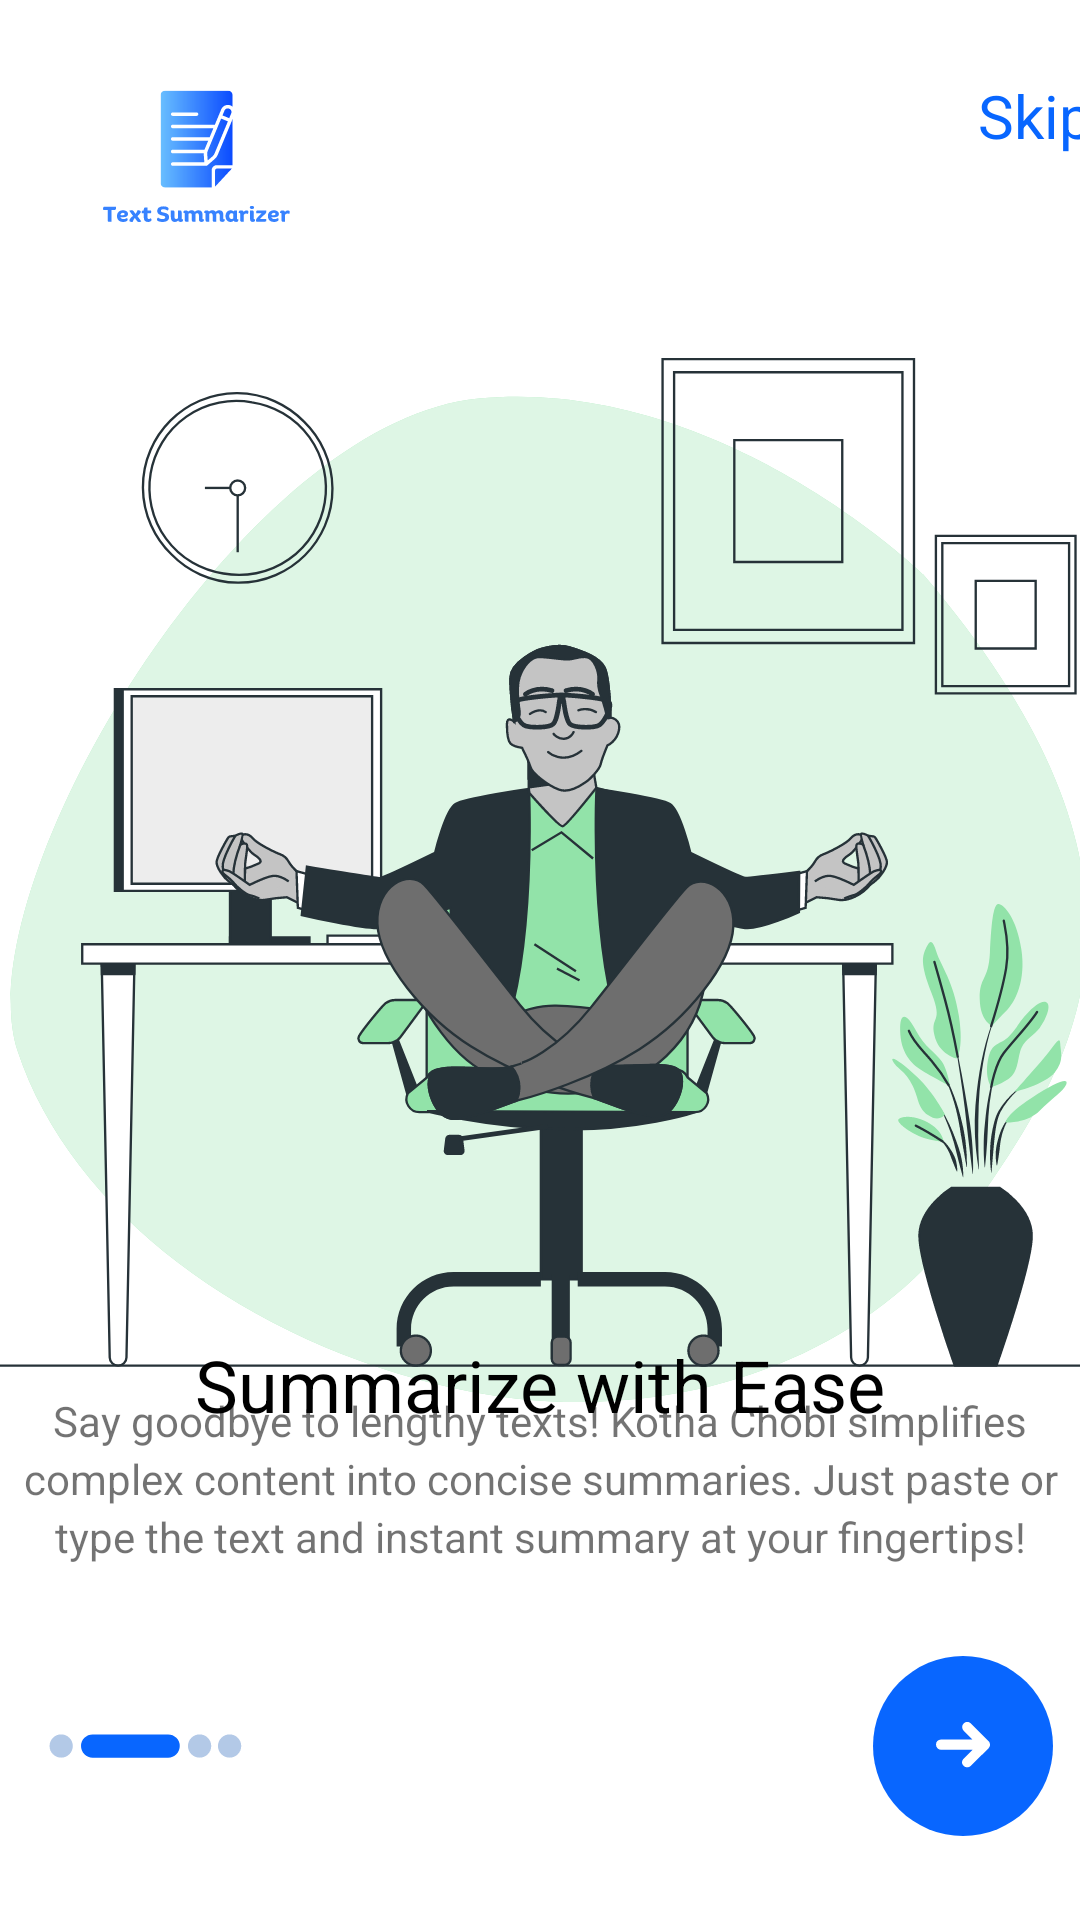

The Android layout XML behind this screen, and the referenced resources:
<!-- AndroidManifest.xml: application theme Theme.Text_Summarizer -->
<!-- res/layout/onboarding_screen_02.xml -->
<?xml version="1.0" encoding="utf-8"?>
<androidx.constraintlayout.widget.ConstraintLayout xmlns:android="http://schemas.android.com/apk/res/android"
    xmlns:app="http://schemas.android.com/apk/res-auto"
    xmlns:tools="http://schemas.android.com/tools"
    android:layout_width="match_parent"
    android:layout_height="match_parent"
    android:background="@color/primary_color"
    tools:context=".modules.OnboardingScreen02">

    <ImageView
        android:layout_width="390dp"
        android:layout_height="455dp"
        app:layout_constraintBottom_toBottomOf="parent"
        app:layout_constraintEnd_toEndOf="parent"
        app:layout_constraintHorizontal_bias="0.476"
        app:layout_constraintStart_toStartOf="parent"
        app:layout_constraintTop_toTopOf="parent"
        app:layout_constraintVertical_bias="0.363"
        app:srcCompat="@drawable/onboarding02" />


    <TextView
        android:layout_width="wrap_content"
        android:layout_height="wrap_content"
        android:gravity="center_horizontal|top"
        android:lineHeight="29sp"
        android:text="@string/summarize_with_ease_header"
        android:textColor="@color/black"
        android:textSize="24sp"
        app:layout_constraintBottom_toBottomOf="parent"
        app:layout_constraintEnd_toEndOf="parent"
        app:layout_constraintStart_toStartOf="parent"
        app:layout_constraintTop_toTopOf="parent"
        app:layout_constraintVertical_bias="0.733" />

    <TextView
        android:id="@+id/summarizema"
        android:layout_width="354dp"
        android:layout_height="84dp"
        android:alpha="0.55"
        android:gravity="center_horizontal|top"
        android:lineSpacingExtra="3sp"
        android:text="@string/summarize_with_ease_content"
        android:textColor="@color/black"
        android:translationY="-1.31sp"
        app:layout_constraintBottom_toBottomOf="parent"
        app:layout_constraintEnd_toEndOf="parent"
        app:layout_constraintHorizontal_bias="0.491"
        app:layout_constraintStart_toStartOf="parent"
        app:layout_constraintTop_toTopOf="parent"
        app:layout_constraintVertical_bias="0.837"
        tools:ignore="TextSizeCheck" />

    <LinearLayout
        android:layout_width="409dp"
        android:layout_height="92dp"
        android:gravity="center_vertical"
        android:orientation="horizontal"
        app:layout_constraintBottom_toBottomOf="parent"
        app:layout_constraintEnd_toEndOf="parent"
        app:layout_constraintStart_toStartOf="parent"
        app:layout_constraintTop_toTopOf="parent"
        app:layout_constraintVertical_bias="0.978">

        <ImageView
            android:layout_width="wrap_content"
            android:layout_height="wrap_content"
            android:layout_marginStart="40dp"
            app:srcCompat="@drawable/onboarding02_bar" />

        <ImageButton
            android:id="@+id/onboardingbtn02"
            android:layout_width="60.01dp"
            android:layout_height="60.01dp"
            android:layout_marginStart="210dp"
            android:background="@drawable/ob_navigate_oval_unselected"
            android:contentDescription="@string/next_btn_description"
            app:srcCompat="@drawable/arrowleft" />
    </LinearLayout>

    <LinearLayout
        android:layout_width="404dp"
        android:layout_height="101dp"
        android:orientation="horizontal"
        app:layout_constraintBottom_toBottomOf="parent"
        app:layout_constraintStart_toStartOf="parent"
        app:layout_constraintTop_toTopOf="parent"
        app:layout_constraintVertical_bias="0.0">

        <ImageView
            android:layout_width="121dp"
            android:layout_height="81dp"
            android:layout_marginLeft="5dp"
            android:layout_marginTop="13dp"
            android:contentDescription="@string/logo_text"
            app:srcCompat="@drawable/main_logo" />

        <TextView
            android:id="@+id/skipText02"
            android:layout_width="45dp"
            android:layout_height="45dp"
            android:layout_marginLeft="200dp"
            android:layout_marginTop="27dp"
            android:lineSpacingExtra="4sp"
            android:text="@string/skip_txt"
            android:textSize="20sp"
            android:textColor="@color/blue_A700"
            android:translationY="-1.87sp" />
    </LinearLayout>

</androidx.constraintlayout.widget.ConstraintLayout>
<!-- resources referenced by this layout -->
<resources>
  <color name="black">#FF000000</color>
  <color name="blue_A700">#0866ff</color>
  <color name="primary_color">#FFFFFF</color>
  <!-- drawable arrowleft (drawable) -->
  <vector xmlns:android="http://schemas.android.com/apk/res/android"
          android:width="18dp"
          android:height="16dp"
          android:viewportWidth="18.0"
          android:viewportHeight="16.0">
      <path
          android:pathData="M0.973,7.564C0.973,7.195 1.247,6.89 1.604,6.841L1.703,6.835L14.53,6.835L9.896,2.22C9.611,1.935 9.61,1.473 9.894,1.188C10.152,0.928 10.558,0.904 10.844,1.115L10.926,1.186L16.812,7.047C16.85,7.084 16.883,7.125 16.91,7.168C16.918,7.181 16.926,7.194 16.934,7.207C16.941,7.219 16.947,7.231 16.953,7.243C16.961,7.26 16.969,7.279 16.977,7.297C16.983,7.312 16.987,7.325 16.992,7.34C16.997,7.357 17.003,7.375 17.007,7.394C17.01,7.407 17.013,7.42 17.015,7.433C17.019,7.452 17.021,7.471 17.023,7.491C17.025,7.506 17.026,7.521 17.027,7.536C17.027,7.545 17.027,7.555 17.027,7.564L17.027,7.593C17.026,7.607 17.025,7.621 17.024,7.635L17.027,7.564C17.027,7.61 17.023,7.655 17.015,7.699C17.013,7.709 17.01,7.72 17.008,7.731C17.003,7.753 16.997,7.774 16.99,7.795C16.986,7.805 16.983,7.816 16.978,7.827C16.97,7.849 16.961,7.87 16.95,7.89C16.946,7.9 16.94,7.91 16.935,7.92C16.926,7.936 16.916,7.951 16.906,7.966C16.899,7.977 16.892,7.988 16.883,7.999L16.877,8.007C16.858,8.033 16.836,8.057 16.813,8.08L16.812,8.081L10.926,13.943C10.64,14.227 10.178,14.227 9.894,13.941C9.635,13.681 9.613,13.276 9.825,12.991L9.896,12.909L14.528,8.295L1.703,8.294C1.3,8.294 0.973,7.967 0.973,7.564Z"
          android:strokeColor="#ffffff"
          android:fillColor="#ffffff"
          android:strokeWidth="1.9359"/>
  </vector>
  <!-- drawable main_logo: vector/xml drawable (drawable, 52738 chars, omitted) -->
  <!-- drawable ob_navigate_oval_unselected (drawable) -->
  <?xml version="1.0" encoding="UTF-8"?>
  <shape android:shape="oval" xmlns:android="http://schemas.android.com/apk/res/android">
      <solid android:color="@color/secondary_color"/>
      <corners android:radius="8.0dp"/>
  </shape>
  <!-- drawable onboarding02_bar (drawable) -->
  <vector xmlns:android="http://schemas.android.com/apk/res/android"
            android:width="65dp"
            android:height="8dp"
            android:viewportWidth="65"
            android:viewportHeight="8">
          <path
              android:pathData="M4.391,4.006m-3.872,0a3.872,3.872 0,1 1,7.744 0a3.872,3.872 0,1 1,-7.744 0"
              android:strokeAlpha="0.3"
              android:fillColor="#004AAD"
              android:fillAlpha="0.3"/>
          <path
              android:pathData="M50.532,4.006m-3.872,0a3.872,3.872 0,1 1,7.744 0a3.872,3.872 0,1 1,-7.744 0"
              android:strokeAlpha="0.3"
              android:fillColor="#004AAD"
              android:fillAlpha="0.3"/>
          <path
              android:pathData="M60.532,4.006m-3.872,0a3.872,3.872 0,1 1,7.744 0a3.872,3.872 0,1 1,-7.744 0"
              android:strokeAlpha="0.3"
              android:fillColor="#004AAD"
              android:fillAlpha="0.3"/>
          <path
              android:pathData="M5.878,0.135L40.045,0.135A3.872,3.872 0,0 1,43.917 4.006L43.917,4.006A3.872,3.872 0,0 1,40.045 7.878L14.878,7.878A3.872,3.872 0,0 1,11.007 4.006L11.007,4.006A3.872,3.872 0,0 1,14.878 0.135z"
              android:fillColor="#0866FF"/>
        </vector>
  <string name="logo_text">Kotha Chobi</string>
  <string name="next_btn_description">next btn</string>
  <string name="skip_txt">Skip</string>
  <string name="summarize_with_ease_content">Say goodbye to lengthy texts! Kotha Chobi simplifies complex content into concise summaries. Just paste or type the text and instant summary at your fingertips!</string>
  <string name="summarize_with_ease_header">Summarize with Ease</string>
  <style name="Theme.Text_Summarizer" parent="Base.Theme.Text_Summarizer" />
  <color name="secondary_color">#0866ff</color>
  <style name="Base.Theme.Text_Summarizer" parent="Theme.Material3.DayNight.NoActionBar">
          
          
      </style>
</resources>
